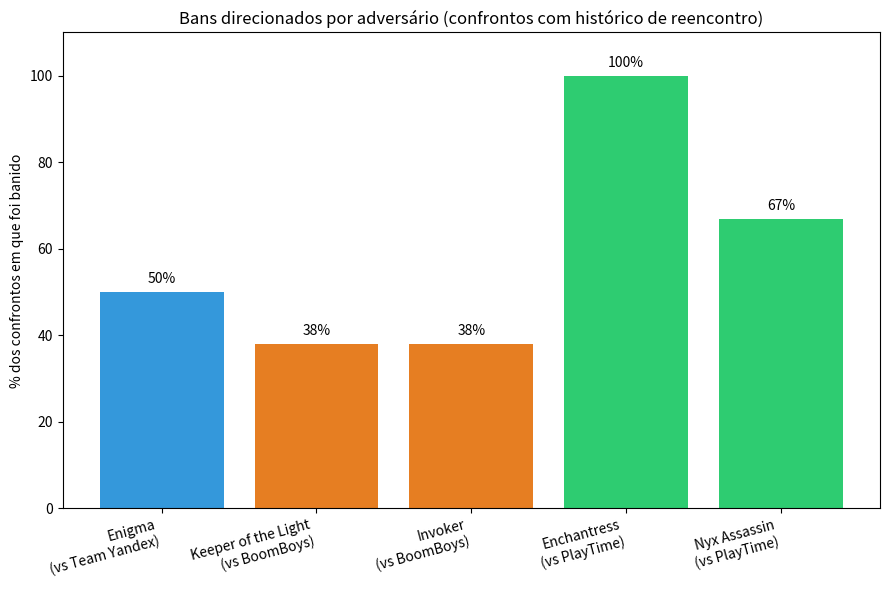

Recreate this plot in Python. (Note: this script raises an exception after producing the figure.)
import matplotlib.pyplot as plt

# Dados já validados na Etapa 10 (bans que se destacam por adversário)
dados = [
    ("Enigma\n(vs Team Yandex)", 50),
    ("Keeper of the Light\n(vs BoomBoys)", 38),
    ("Invoker\n(vs BoomBoys)", 38),
    ("Enchantress\n(vs PlayTime)", 100),
    ("Nyx Assassin\n(vs PlayTime)", 67),
]

labels = [d[0] for d in dados]
valores = [d[1] for d in dados]

plt.figure(figsize=(9, 6))
cores = ["#3498db", "#e67e22", "#e67e22", "#2ecc71", "#2ecc71"]  # cor por adversário
barras = plt.bar(labels, valores, color=cores)

plt.ylabel("% dos confrontos em que foi banido")
plt.title("Bans direcionados por adversário (confrontos com histórico de reencontro)")
plt.ylim(0, 110)

for barra, valor in zip(barras, valores):
    plt.text(barra.get_x() + barra.get_width() / 2, valor + 2, f"{valor}%", ha="center")

plt.xticks(rotation=15, ha="right")
plt.tight_layout()
plt.savefig("reports/bans_por_adversario.png", dpi=150)
print("Gráfico salvo em reports/bans_por_adversario.png")
